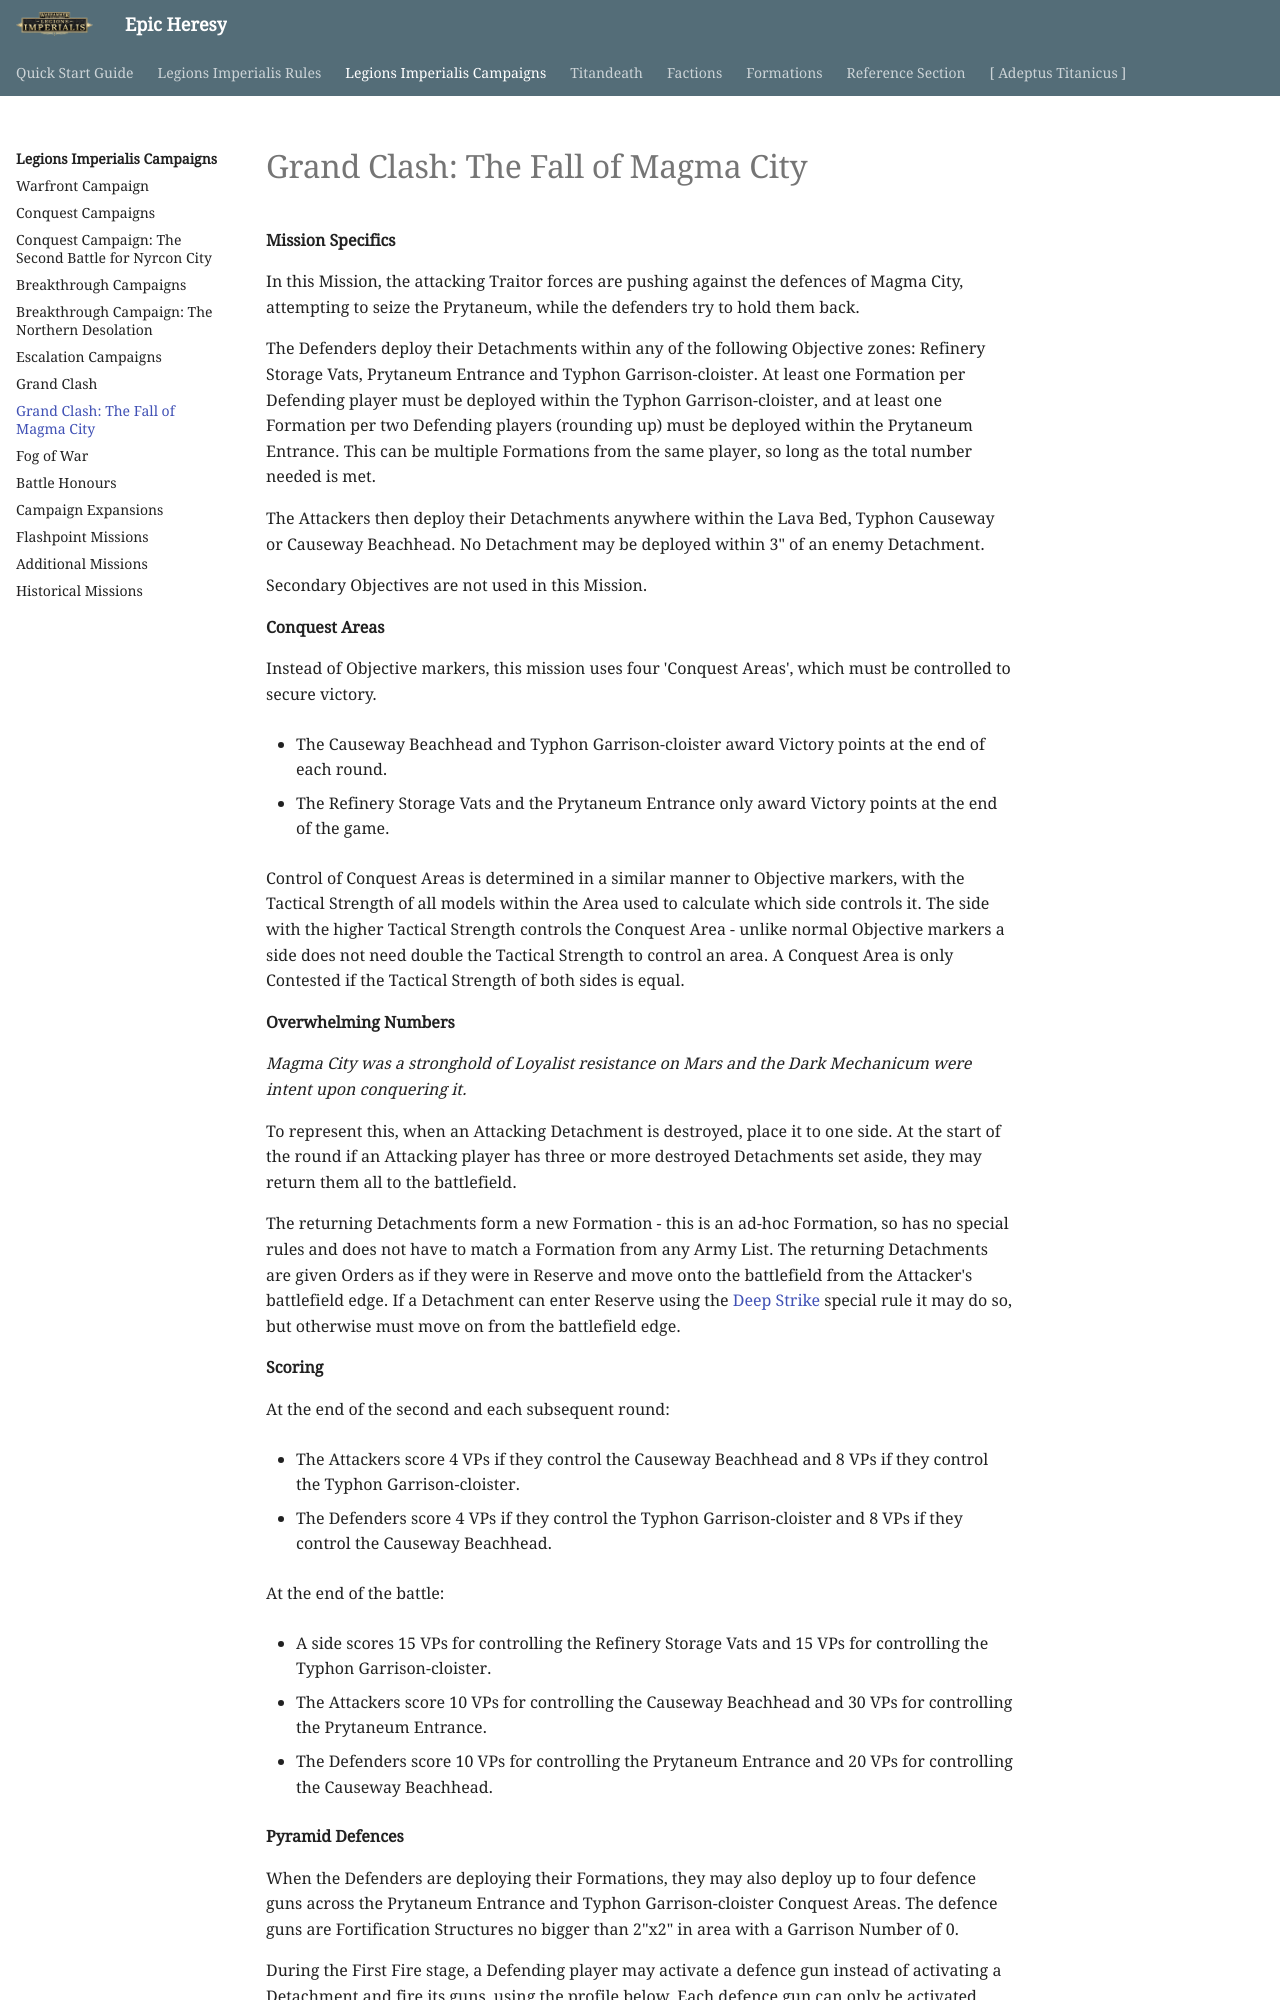

repository: BBBase-EHeresy-PPPub/EHeresy · page: li2023/legions_imperialis_campaigns/grand_clash_the_fall_of_magma_city/index.html · generator: mkdocs

**Mission Specifics**

In this Mission, the attacking Traitor forces are pushing against the defences of Magma City, attempting to seize the Prytaneum, while the defenders try to hold them back.

The Defenders deploy their Detachments within any of the following Objective zones: Refinery Storage Vats, Prytaneum Entrance and Typhon Garrison-cloister. At least one Formation per Defending player must be deployed within the Typhon Garrison-cloister, and at least one Formation per two Defending players (rounding up) must be deployed within the Prytaneum Entrance. This can be multiple Formations from the same player, so long as the total number needed is met.

The Attackers then deploy their Detachments anywhere within the Lava Bed, Typhon Causeway or Causeway Beachhead. No Detachment may be deployed within 3" of an enemy Detachment.

Secondary Objectives are not used in this Mission.

**Conquest Areas**

Instead of Objective markers, this mission uses four 'Conquest Areas', which must be controlled to secure victory.

- The Causeway Beachhead and Typhon Garrison-cloister award Victory points at the end of each round.

- The Refinery Storage Vats and the Prytaneum Entrance only award Victory points at the end of the game.

Control of Conquest Areas is determined in a similar manner to Objective markers, with the Tactical Strength of all models within the Area used to calculate which side controls it. The side with the higher Tactical Strength controls the Conquest Area - unlike normal Objective markers a side does not need double the Tactical Strength to control an area. A Conquest Area is only Contested if the Tactical Strength of both sides is equal.

**Overwhelming Numbers**

*Magma City was a stronghold of Loyalist resistance on Mars and the Dark Mechanicum were intent upon conquering it.*

To represent this, when an Attacking Detachment is destroyed, place it to one side. At the start of the round if an Attacking player has three or more destroyed Detachments set aside, they may return them all to the battlefield.

The returning Detachments form a new Formation - this is an ad-hoc Formation, so has no special rules and does not have to match a Formation from any Army List. The returning Detachments are given Orders as if they were in Reserve and move onto the battlefield from the Attacker's battlefield edge. If a Detachment can enter Reserve using the [Deep Strike] special rule it may do so, but otherwise must move on from the battlefield edge.

**Scoring**

At the end of the second and each subsequent round:

- The Attackers score 4 VPs if they control the Causeway Beachhead and 8 VPs if they control the Typhon Garrison-cloister.

- The Defenders score 4 VPs if they control the Typhon Garrison-cloister and 8 VPs if they control the Causeway Beachhead.

At the end of the battle:
